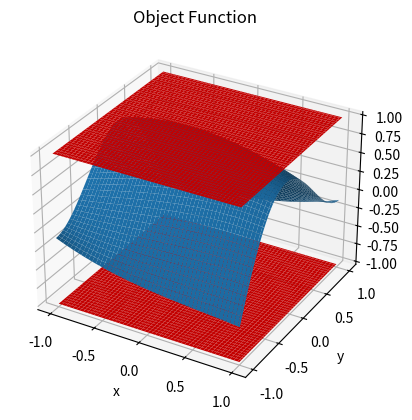

Write the Python code that produced this figure.
import numpy as np
import matplotlib.pyplot as plt
from mpl_toolkits.mplot3d import Axes3D  # projection='3d'

def func(x,y):
    return np.cos(0.7*x + 2.0*y) + 0.8*x*y

x = np.linspace(-1, 1, 100)
y = np.linspace(-1, 1, 100)

X , Y = np.meshgrid(x, y)

Z = func(X, Y)

ax = plt.axes(projection='3d')
ax.plot_surface(X, Y, Z)  # Axes3D.plot_surface(X, Y, Z, *args, **kwargs)
ax.plot_surface(X, Y, np.ones([100, 100]),color='r')  # Axes3D.plot_surface(X, Y, Z, *args, **kwargs)
ax.plot_surface(X, Y, -1*np.ones([100, 100]),color='r')  # Axes3D.plot_surface(X, Y, Z, *args, **kwargs)
ax.set_title('Object Function')
ax.set_xlabel('x')
ax.set_ylabel('y')
ax.set_zlabel('z')

plt.show()

